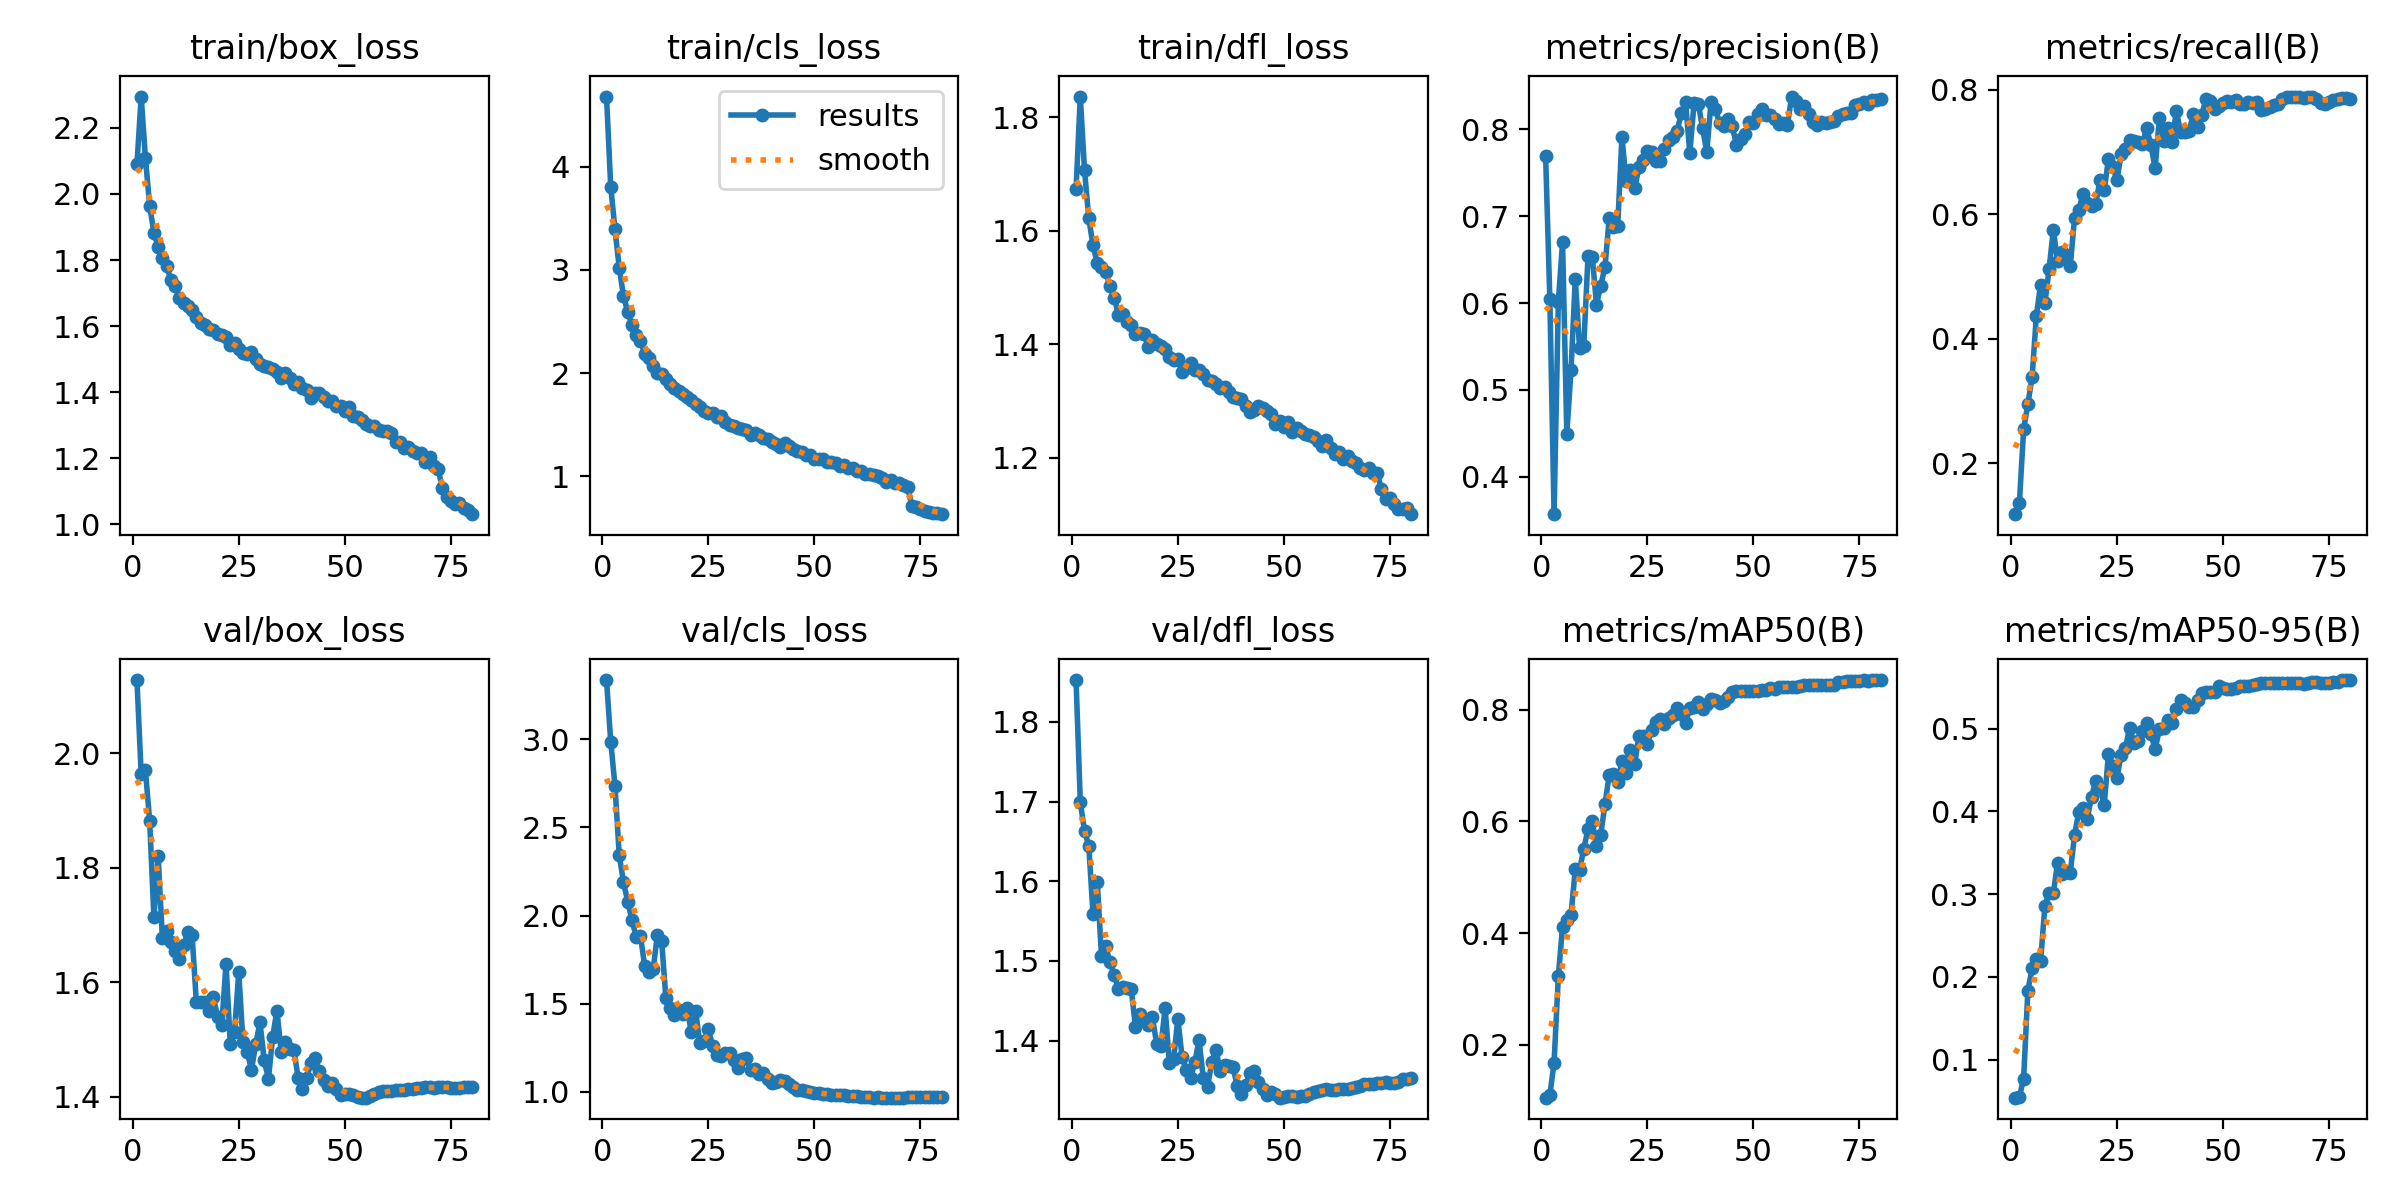

The table this chart was drawn from, first rows:
epoch, train/box_loss, train/cls_loss, train/dfl_loss, metrics/precision(B), metrics/recall(B), metrics/mAP50(B), metrics/mAP50-95(B), val/box_loss, val/cls_loss, val/dfl_loss, lr/pg0, lr/pg1, lr/pg2
1, 2.09, 4.682, 1.674, 0.7698, 0.1184, 0.1054, 0.05388, 2.128, 3.335, 1.853, 0.009992, 0.009992, 0.009992
2, 2.295, 3.806, 1.837, 0.6045, 0.1363, 0.1102, 0.05483, 1.964, 2.986, 1.699, 0.009876, 0.009876, 0.009876
3, 2.109, 3.395, 1.706, 0.3569, 0.2547, 0.1683, 0.07684, 1.971, 2.735, 1.663, 0.009876, 0.009876, 0.009876
4, 1.964, 3.023, 1.622, 0.6015, 0.2951, 0.3226, 0.1834, 1.882, 2.342, 1.645, 0.009753, 0.009753, 0.009753
5, 1.883, 2.745, 1.574, 0.6703, 0.3387, 0.4118, 0.21, 1.713, 2.189, 1.559, 0.009629, 0.009629, 0.009629
6, 1.839, 2.595, 1.543, 0.4494, 0.4371, 0.4241, 0.2209, 1.821, 2.079, 1.6, 0.009505, 0.009505, 0.009505
7, 1.808, 2.466, 1.536, 0.5235, 0.4871, 0.4332, 0.2185, 1.677, 1.974, 1.506, 0.009381, 0.009381, 0.009381
8, 1.781, 2.366, 1.528, 0.628, 0.4567, 0.5144, 0.2853, 1.69, 1.881, 1.518, 0.009258, 0.009258, 0.009258
9, 1.74, 2.316, 1.502, 0.5482, 0.5121, 0.5121, 0.3017, 1.671, 1.885, 1.498, 0.009134, 0.009134, 0.009134
10, 1.721, 2.186, 1.482, 0.5511, 0.5752, 0.5511, 0.3008, 1.655, 1.714, 1.483, 0.00901, 0.00901, 0.00901
11, 1.684, 2.147, 1.452, 0.654, 0.5252, 0.5857, 0.3377, 1.641, 1.681, 1.465, 0.008886, 0.008886, 0.008886
12, 1.671, 2.073, 1.453, 0.6533, 0.5393, 0.6007, 0.3237, 1.665, 1.695, 1.468, 0.008762, 0.008762, 0.008762
13, 1.661, 2, 1.44, 0.5984, 0.5339, 0.556, 0.3266, 1.687, 1.892, 1.466, 0.008639, 0.008639, 0.008639
14, 1.647, 1.989, 1.433, 0.6201, 0.5174, 0.5763, 0.3259, 1.682, 1.855, 1.465, 0.008515, 0.008515, 0.008515
15, 1.626, 1.943, 1.419, 0.6416, 0.5943, 0.6303, 0.3715, 1.565, 1.532, 1.417, 0.008391, 0.008391, 0.008391
16, 1.609, 1.896, 1.42, 0.6982, 0.6075, 0.6835, 0.3996, 1.565, 1.478, 1.433, 0.008268, 0.008268, 0.008268
17, 1.603, 1.851, 1.419, 0.6873, 0.6322, 0.6841, 0.4041, 1.566, 1.437, 1.428, 0.008144, 0.008144, 0.008144
18, 1.59, 1.829, 1.396, 0.6893, 0.6176, 0.6698, 0.3911, 1.55, 1.465, 1.419, 0.00802, 0.00802, 0.00802
19, 1.588, 1.796, 1.408, 0.7913, 0.6135, 0.7074, 0.4178, 1.574, 1.444, 1.429, 0.007896, 0.007896, 0.007896
20, 1.576, 1.764, 1.4, 0.74, 0.6166, 0.6866, 0.4367, 1.54, 1.473, 1.396, 0.007772, 0.007772, 0.007772
21, 1.573, 1.739, 1.397, 0.7536, 0.6556, 0.7276, 0.4293, 1.525, 1.339, 1.393, 0.007649, 0.007649, 0.007649
22, 1.567, 1.701, 1.392, 0.7325, 0.6383, 0.703, 0.4075, 1.632, 1.461, 1.44, 0.007525, 0.007525, 0.007525
23, 1.543, 1.669, 1.377, 0.7561, 0.6892, 0.7522, 0.4698, 1.493, 1.275, 1.372, 0.007401, 0.007401, 0.007401
24, 1.549, 1.633, 1.372, 0.7648, 0.6765, 0.752, 0.4543, 1.512, 1.29, 1.377, 0.007278, 0.007278, 0.007278
25, 1.531, 1.61, 1.374, 0.7747, 0.6549, 0.739, 0.4408, 1.618, 1.355, 1.427, 0.007154, 0.007154, 0.007154
26, 1.517, 1.609, 1.351, 0.7738, 0.6963, 0.7627, 0.4686, 1.495, 1.263, 1.379, 0.00703, 0.00703, 0.00703
27, 1.515, 1.57, 1.359, 0.7641, 0.7053, 0.7773, 0.4767, 1.478, 1.208, 1.363, 0.006906, 0.006906, 0.006906
28, 1.522, 1.583, 1.367, 0.7639, 0.7187, 0.7832, 0.5008, 1.447, 1.202, 1.353, 0.006783, 0.006783, 0.006783
29, 1.499, 1.524, 1.355, 0.7769, 0.7182, 0.774, 0.4832, 1.491, 1.219, 1.373, 0.006659, 0.006659, 0.006659
30, 1.486, 1.494, 1.354, 0.7882, 0.7162, 0.784, 0.4846, 1.53, 1.219, 1.401, 0.006535, 0.006535, 0.006535
31, 1.478, 1.484, 1.348, 0.7913, 0.7126, 0.7899, 0.497, 1.463, 1.183, 1.353, 0.006411, 0.006411, 0.006411
32, 1.476, 1.466, 1.337, 0.7976, 0.7383, 0.8024, 0.5071, 1.431, 1.136, 1.342, 0.006287, 0.006287, 0.006287
33, 1.468, 1.459, 1.335, 0.8188, 0.7114, 0.7916, 0.4934, 1.504, 1.185, 1.373, 0.006164, 0.006164, 0.006164
34, 1.462, 1.45, 1.331, 0.8313, 0.6739, 0.7765, 0.4751, 1.55, 1.191, 1.389, 0.00604, 0.00604, 0.00604
35, 1.442, 1.398, 1.323, 0.7728, 0.7545, 0.8031, 0.4994, 1.478, 1.123, 1.361, 0.005916, 0.005916, 0.005916
36, 1.458, 1.42, 1.326, 0.8298, 0.7173, 0.8046, 0.5002, 1.495, 1.129, 1.369, 0.005792, 0.005792, 0.005792
37, 1.442, 1.4, 1.316, 0.8298, 0.739, 0.8137, 0.5102, 1.484, 1.103, 1.369, 0.005669, 0.005669, 0.005669
38, 1.426, 1.372, 1.308, 0.8015, 0.7167, 0.8005, 0.5063, 1.482, 1.109, 1.367, 0.005545, 0.005545, 0.005545
39, 1.431, 1.357, 1.306, 0.7738, 0.7654, 0.8098, 0.5239, 1.433, 1.074, 1.343, 0.005421, 0.005421, 0.005421
40, 1.412, 1.336, 1.303, 0.8316, 0.7328, 0.8186, 0.5349, 1.413, 1.051, 1.333, 0.005298, 0.005298, 0.005298
41, 1.407, 1.311, 1.291, 0.824, 0.7319, 0.8167, 0.5304, 1.433, 1.059, 1.345, 0.005174, 0.005174, 0.005174
42, 1.383, 1.278, 1.28, 0.8075, 0.7331, 0.8119, 0.526, 1.458, 1.07, 1.359, 0.00505, 0.00505, 0.00505
43, 1.396, 1.318, 1.284, 0.8043, 0.7604, 0.8156, 0.5257, 1.467, 1.065, 1.362, 0.004926, 0.004926, 0.004926
44, 1.399, 1.291, 1.292, 0.8124, 0.7399, 0.8225, 0.5342, 1.444, 1.046, 1.349, 0.004803, 0.004803, 0.004803
45, 1.386, 1.259, 1.287, 0.8035, 0.76, 0.8315, 0.5429, 1.429, 1.028, 1.339, 0.004679, 0.004679, 0.004679
46, 1.373, 1.24, 1.282, 0.7825, 0.7857, 0.833, 0.5447, 1.418, 1.014, 1.332, 0.004555, 0.004555, 0.004555
47, 1.372, 1.231, 1.276, 0.789, 0.7822, 0.8331, 0.5442, 1.423, 1.011, 1.336, 0.004431, 0.004431, 0.004431
48, 1.357, 1.206, 1.26, 0.7948, 0.7691, 0.8332, 0.5444, 1.413, 1.008, 1.333, 0.004307, 0.004307, 0.004307
49, 1.358, 1.202, 1.265, 0.8086, 0.7744, 0.834, 0.551, 1.403, 0.9977, 1.328, 0.004184, 0.004184, 0.004184
50, 1.342, 1.163, 1.253, 0.8076, 0.7785, 0.8335, 0.5496, 1.404, 0.9936, 1.329, 0.00406, 0.00406, 0.00406
51, 1.356, 1.162, 1.264, 0.8173, 0.7819, 0.8332, 0.5481, 1.404, 0.993, 1.33, 0.003936, 0.003936, 0.003936
52, 1.328, 1.167, 1.245, 0.823, 0.7803, 0.8342, 0.5484, 1.403, 0.9894, 1.33, 0.003812, 0.003812, 0.003812
53, 1.325, 1.133, 1.253, 0.816, 0.784, 0.8355, 0.5491, 1.399, 0.9882, 1.33, 0.003689, 0.003689, 0.003689
54, 1.314, 1.14, 1.247, 0.8167, 0.7769, 0.8391, 0.5518, 1.398, 0.9838, 1.33, 0.003565, 0.003565, 0.003565
55, 1.302, 1.129, 1.243, 0.8118, 0.7773, 0.8377, 0.5521, 1.398, 0.981, 1.331, 0.003441, 0.003441, 0.003441
56, 1.299, 1.099, 1.241, 0.8062, 0.78, 0.8402, 0.5514, 1.4, 0.9797, 1.333, 0.003318, 0.003318, 0.003318
57, 1.299, 1.107, 1.236, 0.8074, 0.778, 0.8412, 0.5523, 1.405, 0.9798, 1.336, 0.003194, 0.003194, 0.003194
58, 1.284, 1.081, 1.229, 0.8045, 0.781, 0.8405, 0.5541, 1.407, 0.9777, 1.337, 0.00307, 0.00307, 0.00307
59, 1.281, 1.079, 1.22, 0.8378, 0.7673, 0.8407, 0.5557, 1.41, 0.9778, 1.338, 0.002946, 0.002946, 0.002946
60, 1.283, 1.051, 1.231, 0.8328, 0.769, 0.8407, 0.5546, 1.411, 0.9752, 1.339, 0.002822, 0.002822, 0.002822
... 20 more rows
